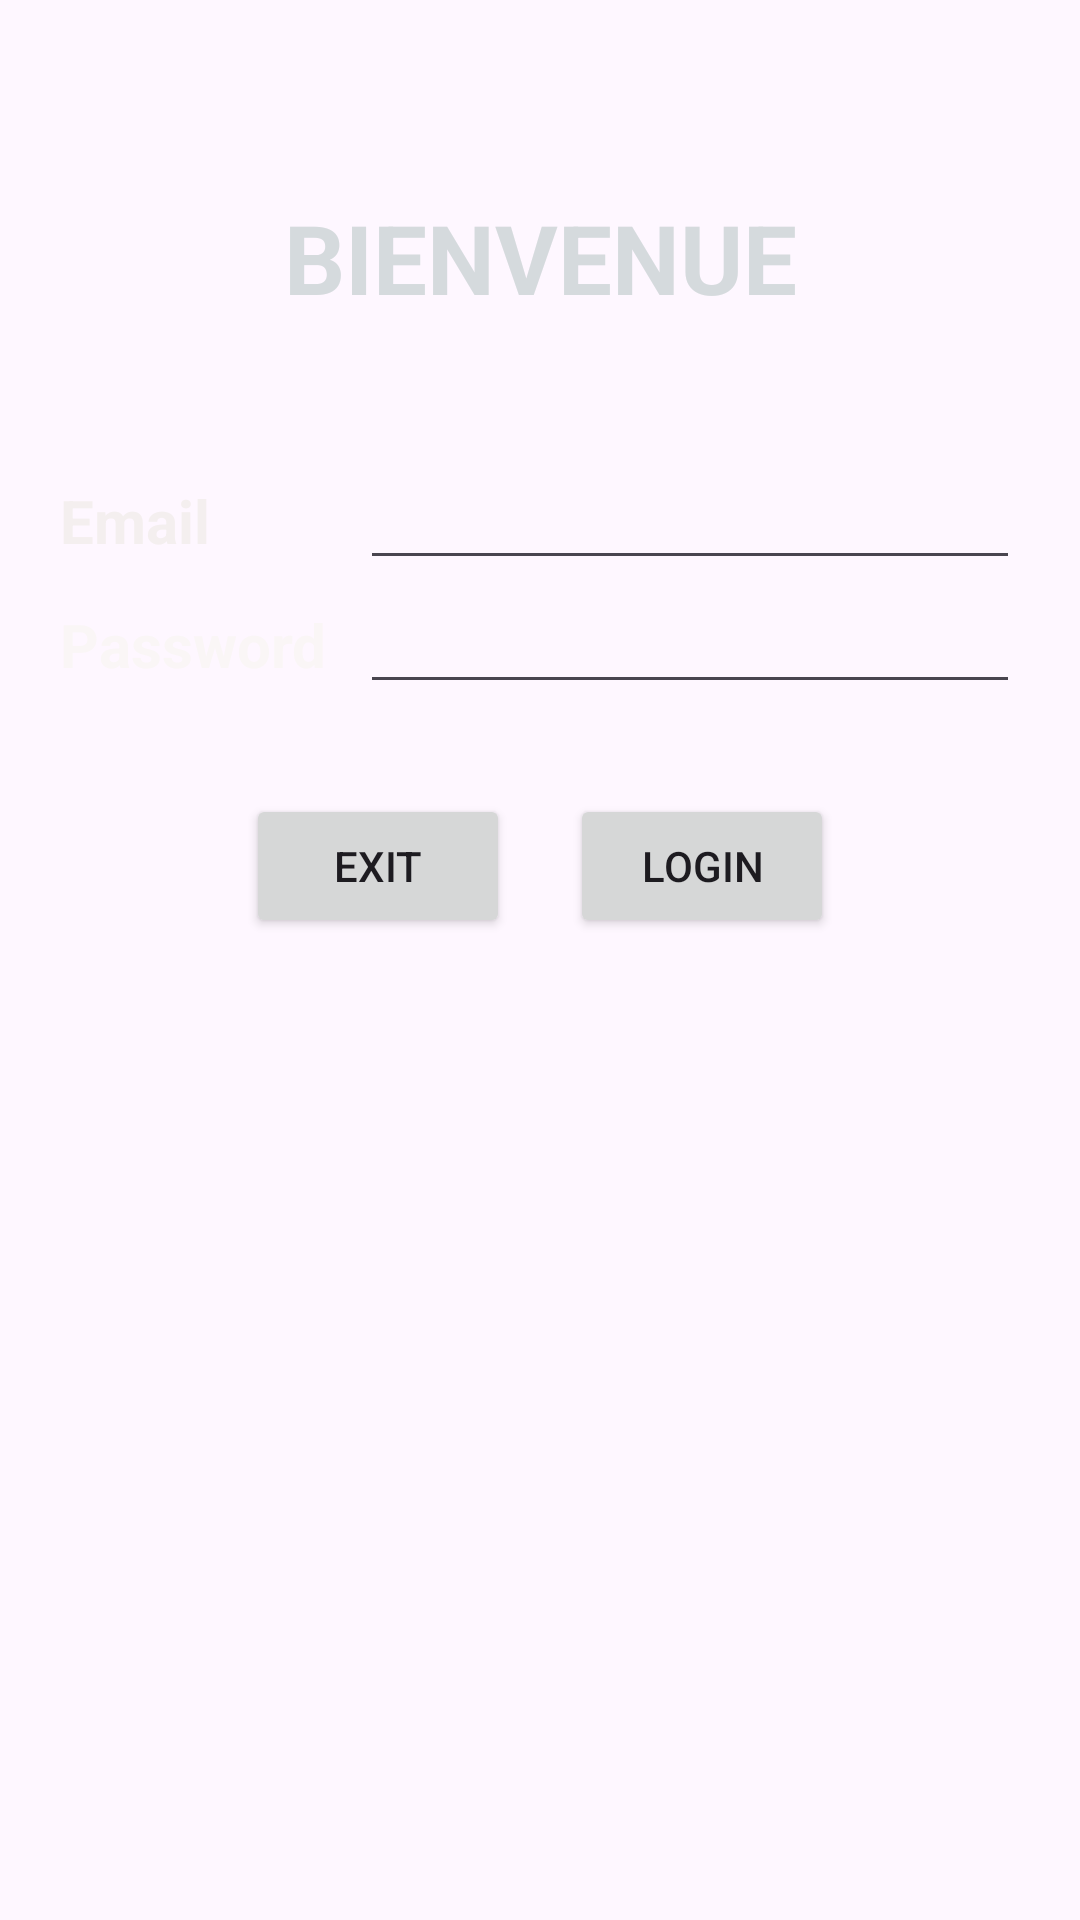

Reconstruct the res/layout file that produces this screen, plus the resources it refers to.
<!-- AndroidManifest.xml: application theme Theme.GL2CallerApp -->
<!-- res/layout/activity_main.xml -->
<?xml version="1.0" encoding="utf-8"?>
<LinearLayout xmlns:android="http://schemas.android.com/apk/res/android"
    xmlns:app="http://schemas.android.com/apk/res-auto"
    xmlns:tools="http://schemas.android.com/tools"
    android:layout_width="match_parent"
    android:layout_height="match_parent"
    android:background="@drawable/images_1"
    android:orientation="vertical"
    android:padding="20dp"
    tools:context=".MainActivity">

    <TextView
        android:id="@+id/textView2"
        android:layout_width="match_parent"
        android:layout_height="132dp"
        android:gravity="center"
        android:text="@string/titre1"
        android:textAllCaps="true"
        android:textColor="#D5DADD"
        android:textSize="32sp"
        android:textStyle="bold" />

    <LinearLayout
        android:layout_width="match_parent"
        android:layout_height="wrap_content"
        android:orientation="horizontal">

        <TextView
            android:id="@+id/textView3"
            android:layout_width="100dp"
            android:layout_height="wrap_content"
            android:text="Email"
            android:textColor="#F4EFEF"
            android:textSize="20sp"
            android:textStyle="bold" />

        <EditText
            android:id="@+id/edemail_auth"
            android:layout_width="match_parent"
            android:layout_height="wrap_content"
            android:ems="10"
            android:inputType="textEmailAddress" />
    </LinearLayout>

    <LinearLayout
        android:layout_width="match_parent"
        android:layout_height="wrap_content"
        android:orientation="horizontal">

        <TextView
            android:id="@+id/textView4"
            android:layout_width="100dp"
            android:layout_height="wrap_content"
            android:text="Password"
            android:textColor="#FAF6F6"
            android:textSize="20sp"
            android:textStyle="bold" />

        <EditText
            android:id="@+id/edpwd_auth"
            android:layout_width="wrap_content"
            android:layout_height="wrap_content"
            android:layout_weight="1"
            android:ems="10"
            android:inputType="numberPassword" />
    </LinearLayout>

    <LinearLayout
        android:layout_width="match_parent"
        android:layout_height="wrap_content"
        android:layout_marginTop="30dp"
        android:gravity="center"
        android:orientation="horizontal">

        <Button
            android:id="@+id/btnexit_auth"
            android:layout_width="wrap_content"
            android:layout_height="wrap_content"
            android:text="Exit" />

        <Button
            android:id="@+id/btnlogin_auth"
            android:layout_width="wrap_content"
            android:layout_height="wrap_content"
            android:layout_marginLeft="20dp"
            android:text="Login" />
    </LinearLayout>
</LinearLayout>
<!-- resources referenced by this layout -->
<resources>
  <string name="titre1">Bienvenue</string>
  <style name="Theme.GL2CallerApp" parent="Base.Theme.GL2CallerApp" />
  <style name="Base.Theme.GL2CallerApp" parent="Theme.Material3.DayNight.NoActionBar">
          
          
          <item name="colorPrimary">@color/blue</item>
          
  
  
          
          <item name="colorPrimaryDark">#1970BA</item>
  
          
          <item name="colorAccent">#FF9800</item>
  
      </style>
  <color name="blue">#5FB4DA</color>
</resources>
